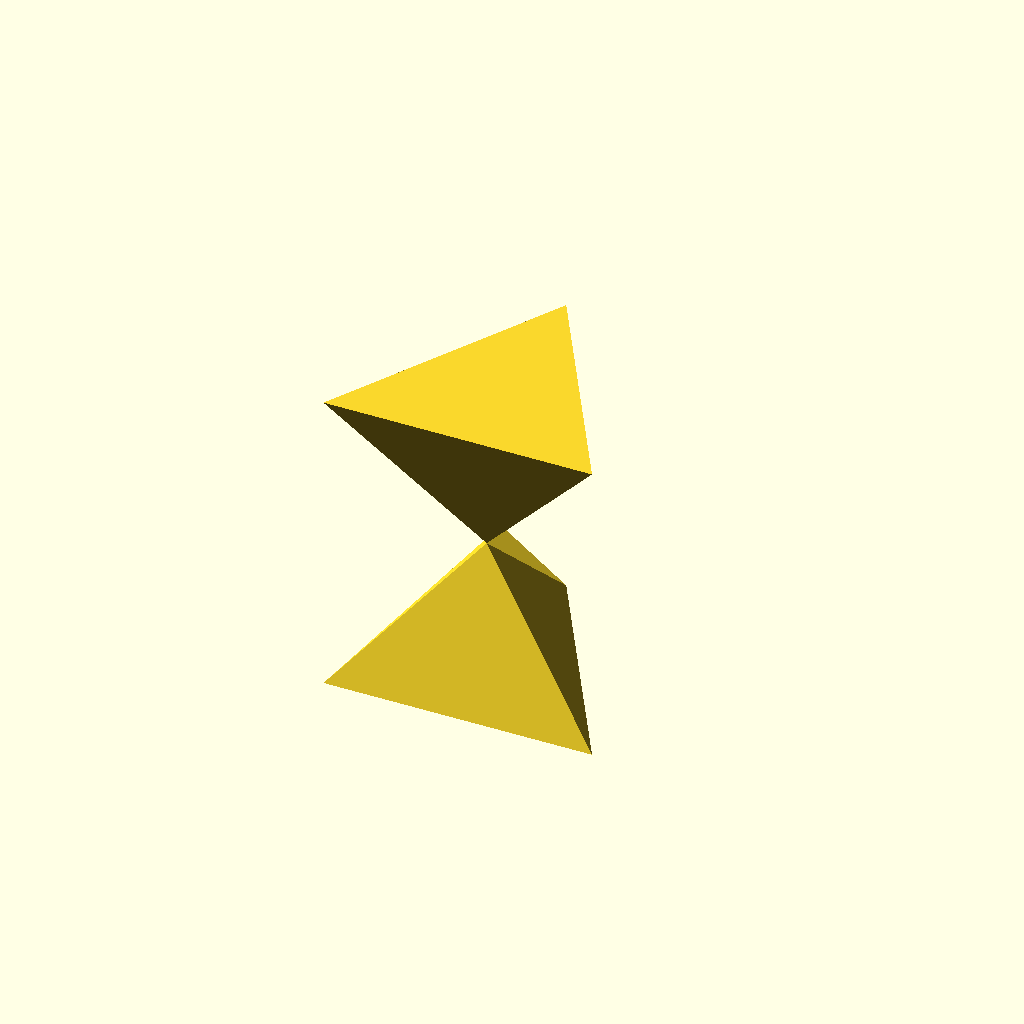
Cell 1: the model at its default parameters.
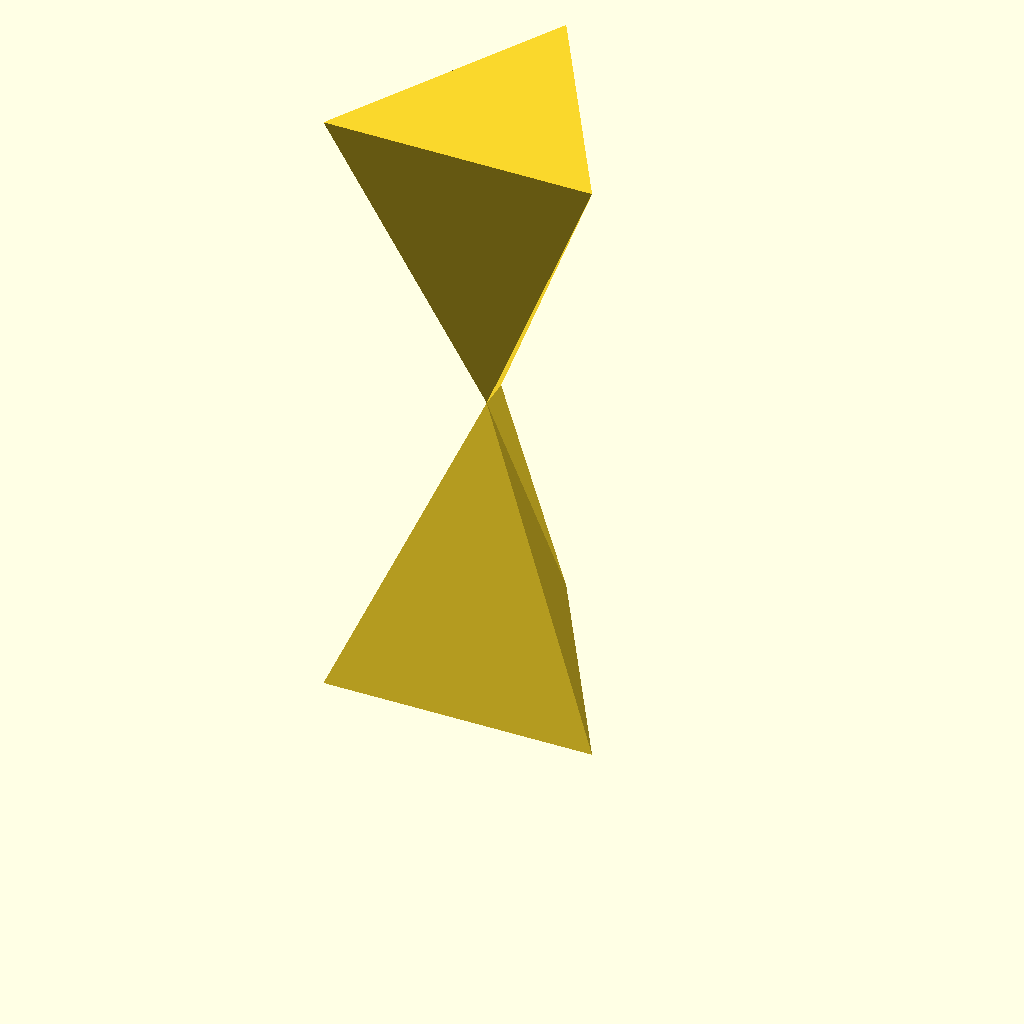
Cell 2: h = 2 (everything else at default).
One fixed orthographic camera (rotation 55°, 0°, 25°; colour scheme Cornfield) for every cell.
The OpenSCAD source (tests/data/scad/3D/misc/tetracyl-touch-edge.scad):
h = 1;

// A cylinder with a triangular base and a slim waist which is collapsed into a single edge,
// but with a manifold topology (the collapsed vertices are still distinct).
polyhedron(
  points=[
    [0,1,0],
    [cos(210), sin(210),0],
    [cos(330), sin(330),0],

    [0,0.1,h],
    [0.1*cos(270), 0.1*sin(270),h],
    [0.1*cos(270), 0.1*sin(270),h],

    [0,1,2*h],
    [cos(210), sin(210),2*h],
    [cos(330), sin(330),2*h],
  ],
  faces=[
    [0,1,2],
    [1,0,3],[1,3,4],
    [0,2,5],[0,5,3],
    [2,1,4],[2,4,5],

    [4,3,6],[4,6,7],
    [5,4,7],[5,7,8],
    [3,5,8],[3,8,6],
    [8,7,6],
  ]);
Customizer parameters (derived from the source; name, type, default, range or options):
h: number, default 1
